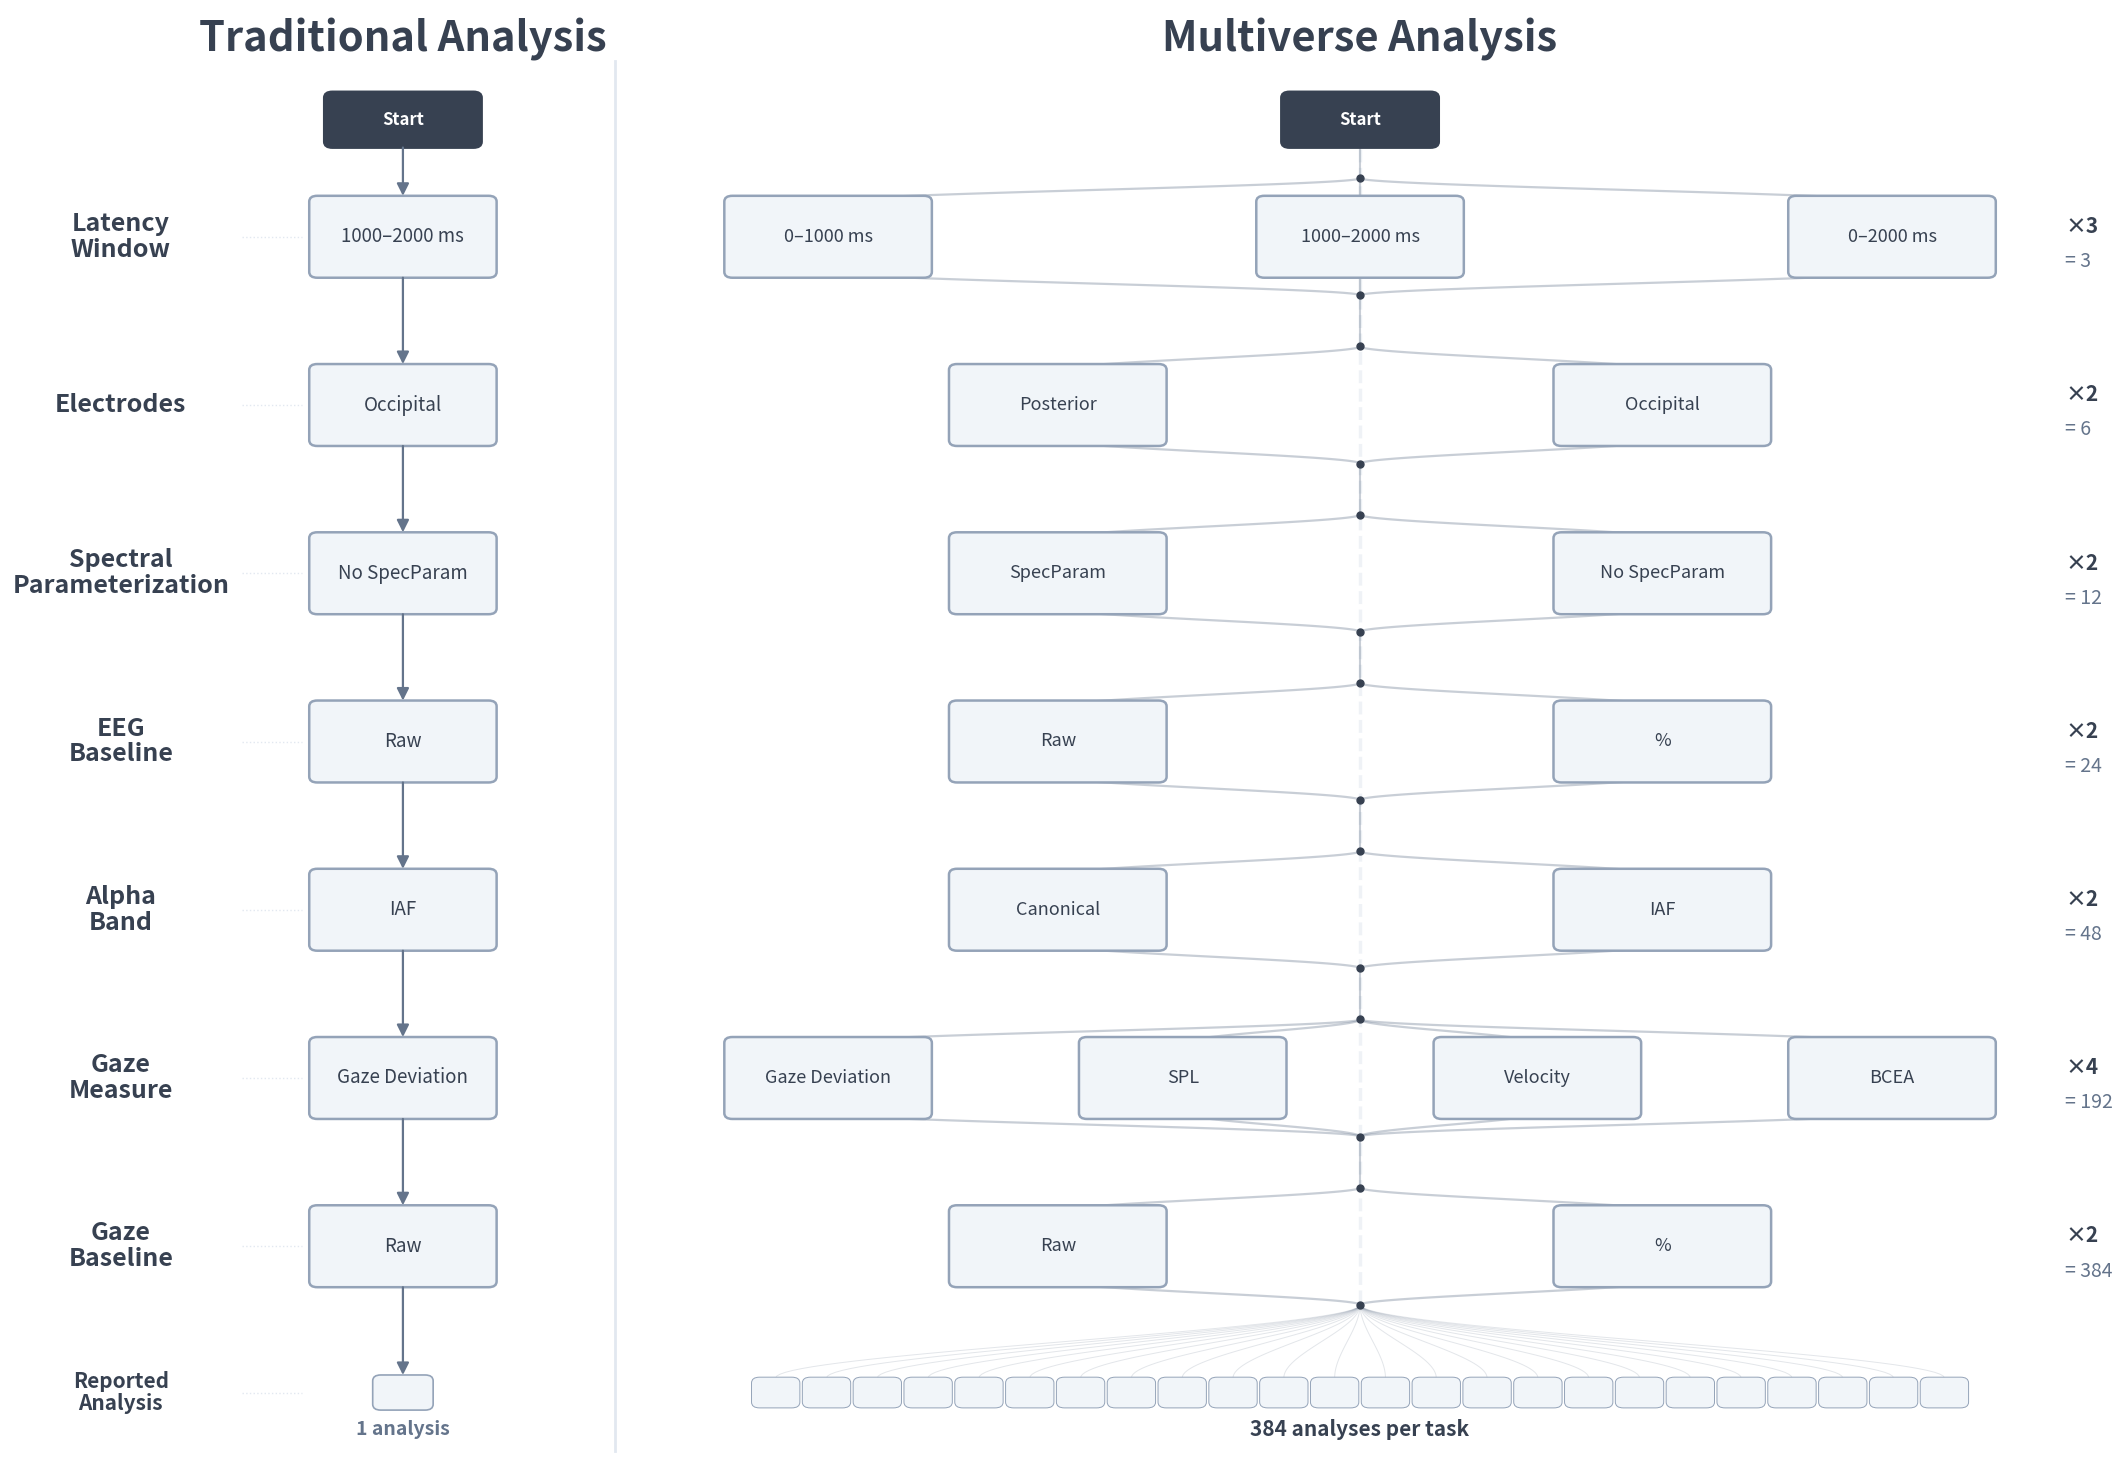

Reproduce this figure in Python. (Note: this script raises an exception after producing the figure.)
"""
AOC Multiverse — Traditional vs Multiverse Analysis Comparison
Single presentation figure showing one arbitrary analysis path (traditional)
alongside all specifications (multiverse) using trunk-and-reconverge layout.
"""

import matplotlib.pyplot as plt
import matplotlib.patches as mpatches
import numpy as np

OUT_GH = ("/Users/<user>/Documents/GitHub/AOC/multiverse/decision_tree/"
          "AOC_multiverse_decision_tree_traditional_vs_multiverse.png")
OUT_SC = ("/Volumes/g_psyplafor_methlab$/Students/Arne/AOC/"
          "figures/multiverse/decision_tree/"
          "AOC_multiverse_decision_tree_traditional_vs_multiverse.png")

# ── Palette (minimal, near-monochrome) ───────────────────────────────────
CHARCOAL  = "#374151"
SLATE     = "#64748B"
LIGHT_BG  = "#F1F5F9"
BORDER    = "#94A3B8"
GUIDE     = "#E2E8F0"

# ── 7 decisions (display order) ──────────────────────────────────────────
decisions = [
    {"label": "Latency\nWindow",               "trad": "1000–2000 ms",   "multi": ["0–1000 ms", "1000–2000 ms", "0–2000 ms"]},
    {"label": "Electrodes",          "trad": "Occipital",   "multi": ["Posterior", "Occipital"]},
    {"label": "Spectral\nParameterization",    "trad": "No SpecParam", "multi": ["SpecParam", "No SpecParam"]},
    {"label": "EEG\nBaseline",       "trad": "Raw",         "multi": ["Raw", "%"]},
    {"label": "Alpha\nBand",         "trad": "IAF",         "multi": ["Canonical", "IAF"]},
    {"label": "Gaze\nMeasure",       "trad": "Gaze Deviation",   "multi": ["Gaze Deviation", "SPL", "Velocity", "BCEA"]},
    {"label": "Gaze\nBaseline",      "trad": "Raw",         "multi": ["Raw", "%"]},
]
N = len(decisions)

# ── Figure & axes ────────────────────────────────────────────────────────
fig, ax = plt.subplots(figsize=(26, 19), facecolor="white")
ax.set_xlim(0, 1)
ax.set_ylim(0, 1)
ax.axis("off")

# ── Spatial zones ────────────────────────────────────────────────────────
LABEL_CX    = 0.055
TRAD_CX     = 0.195
DIVIDER_X   = 0.30
MULTI_L     = 0.37
MULTI_R     = 0.97
MULTI_TRUNK = (MULTI_L + MULTI_R) / 2

Y_ROOT   = 0.925
Y_TOP    = 0.845
Y_BOT    = 0.155
Y_LEAF   = 0.055
NODE_H   = 0.048
GAP      = 0.012
BOX_PAD  = 0.004

y_levels = np.linspace(Y_TOP, Y_BOT, N)


# ── Drawing helpers ──────────────────────────────────────────────────────
def rbox(cx, cy, w, h, fc, text, fs=10, tc="white", bold=False,
         ec=None, lw=2):
    ax.add_patch(mpatches.FancyBboxPatch(
        (cx - w / 2, cy - h / 2), w, h,
        boxstyle=mpatches.BoxStyle.Round(pad=BOX_PAD),
        facecolor=fc, edgecolor=ec or fc, linewidth=lw,
        zorder=3, transform=ax.transAxes, clip_on=False))
    if text:
        ax.text(cx, cy, text, ha="center", va="center", fontsize=fs,
                color=tc, fontweight="bold" if bold else "normal",
                fontfamily="sans-serif", transform=ax.transAxes,
                zorder=4, linespacing=1.15)


def scurve(x1, y1, x2, y2, col=SLATE, lw=1.6, alpha=0.35):
    t = np.linspace(0, 1, 40)
    s = 3 * t**2 - 2 * t**3
    ax.plot(x1 + (x2 - x1) * s, y1 + (y2 - y1) * t,
            color=col, lw=lw, alpha=alpha, solid_capstyle="round",
            transform=ax.transAxes, zorder=1)


def varrow(x, y1, y2, col=SLATE, lw=1.6):
    ax.annotate(
        "",
        xy=(x, y2),
        xytext=(x, y1),
        xycoords=ax.transAxes,
        textcoords=ax.transAxes,
        arrowprops=dict(
            arrowstyle="-|>",
            color=col,
            lw=lw,
            shrinkA=0,
            shrinkB=0,
            mutation_scale=18,
        ),
        zorder=5,
    )


# ── Titles ───────────────────────────────────────────────────────────────
ax.text(TRAD_CX, 0.98, "Traditional Analysis",
        ha="center", va="center", fontsize=30, fontweight="bold",
        color=CHARCOAL, fontfamily="sans-serif")
ax.text(MULTI_TRUNK, 0.98, "Multiverse Analysis",
        ha="center", va="center", fontsize=30, fontweight="bold",
        color=CHARCOAL, fontfamily="sans-serif")

# ── Divider ──────────────────────────────────────────────────────────────
ax.plot([DIVIDER_X, DIVIDER_X], [0.015, 0.965],
        color=GUIDE, lw=2, transform=ax.transAxes, zorder=0)

# ── Start nodes (wide rounded rectangle, not a circle) ──────────────────
start_w, start_h = 0.07, 0.030
rbox(TRAD_CX, Y_ROOT, start_w, start_h, CHARCOAL, "Start",
     fs=12, tc="white", bold=True)
rbox(MULTI_TRUNK, Y_ROOT, start_w, start_h, CHARCOAL, "Start",
     fs=12, tc="white", bold=True)

# ── Multiverse trunk (background dashed line) ───────────────────────────
ax.plot([MULTI_TRUNK, MULTI_TRUNK],
        [Y_ROOT - start_h / 2 - 0.005, y_levels[-1] - NODE_H / 2 - GAP - 0.005],
        color=GUIDE, lw=2.5, ls="--", alpha=0.55,
        transform=ax.transAxes, zorder=0)

# ── Draw each decision level ────────────────────────────────────────────
running = 1

for i, dec in enumerate(decisions):
    y = y_levels[i]
    opts = dec["multi"]
    n_opts = len(opts)
    running *= n_opts

    # ── Decision label (far left) ──
    ax.text(LABEL_CX, y, dec["label"], ha="center", va="center",
            fontsize=18, color=CHARCOAL, fontweight="bold",
            fontfamily="sans-serif", transform=ax.transAxes,
            linespacing=1.1)

    # Dotted guideline across
    ax.plot([LABEL_CX + 0.06, TRAD_CX - 0.05], [y, y],
            color=GUIDE, lw=1, ls=":", transform=ax.transAxes, zorder=0)

    # ── TRADITIONAL: single box ──
    prev_bot = ((Y_ROOT - start_h / 2 - BOX_PAD)
                if i == 0 else (y_levels[i - 1] - NODE_H / 2 - BOX_PAD))
    rbox(TRAD_CX, y, 0.085, NODE_H, LIGHT_BG, dec["trad"],
         fs=13.5, tc=CHARCOAL, ec=BORDER, lw=1.8)
    varrow(TRAD_CX, prev_bot, y + NODE_H / 2 + BOX_PAD)

    # ── MULTIVERSE: trunk → fan out → boxes → fan in ──
    span = MULTI_R - MULTI_L
    if n_opts == 2:
        half = span * 0.25
        opt_xs = [MULTI_TRUNK - half, MULTI_TRUNK + half]
    elif n_opts <= 4:
        m = span * 0.06
        opt_xs = list(np.linspace(MULTI_L + m, MULTI_R - m, n_opts))
    else:
        m = span * 0.03
        opt_xs = list(np.linspace(MULTI_L + m, MULTI_R - m, n_opts))

    bw = 0.10 if n_opts <= 2 else (0.095 if n_opts <= 4 else 0.08)

    split_y = y + NODE_H / 2 + GAP + 0.004
    conv_y  = y - NODE_H / 2 - GAP - 0.004

    # Trunk segment from previous converge to this split
    if i == 0:
        ax.plot([MULTI_TRUNK, MULTI_TRUNK],
                [Y_ROOT - start_h / 2, split_y],
                color=SLATE, lw=1.5, alpha=0.35, transform=ax.transAxes, zorder=1)
    else:
        prev_conv = y_levels[i - 1] - NODE_H / 2 - GAP - 0.004
        ax.plot([MULTI_TRUNK, MULTI_TRUNK], [prev_conv, split_y],
                color=SLATE, lw=1.5, alpha=0.35, transform=ax.transAxes, zorder=1)

    # Split dot
    ax.plot(MULTI_TRUNK, split_y, "o", color=CHARCOAL, markersize=5,
            zorder=5, transform=ax.transAxes)

    for ox, label in zip(opt_xs, opts):
        scurve(MULTI_TRUNK, split_y, ox, y + NODE_H / 2)
        scurve(ox, y - NODE_H / 2, MULTI_TRUNK, conv_y)
        rbox(ox, y, bw, NODE_H, LIGHT_BG, label,
             fs=13 if n_opts <= 4 else 12, tc=CHARCOAL, ec=BORDER, lw=1.8)

    # Converge dot
    ax.plot(MULTI_TRUNK, conv_y, "o", color=CHARCOAL, markersize=5,
            zorder=5, transform=ax.transAxes)

    # Universe count (right margin, outside plot area)
    ax.text(1.02, y + 0.007, f"×{n_opts}", ha="left", va="center",
            fontsize=15, color=CHARCOAL, fontweight="bold",
            fontfamily="sans-serif", transform=ax.transAxes)
    ax.text(1.02, y - 0.017, f"= {running:,}", ha="left", va="center",
            fontsize=14, color=SLATE,
            fontfamily="sans-serif", transform=ax.transAxes)

# ── Leaf level ───────────────────────────────────────────────────────────
# Label
ax.text(LABEL_CX, Y_LEAF, "Reported\nAnalysis", ha="center", va="center",
        fontsize=15, color=CHARCOAL, fontweight="bold",
        fontfamily="sans-serif", transform=ax.transAxes, linespacing=1.1)
ax.plot([LABEL_CX + 0.06, TRAD_CX - 0.05], [Y_LEAF, Y_LEAF],
        color=GUIDE, lw=1, ls=":", transform=ax.transAxes, zorder=0)

# Traditional: arrow → one tiny box
rbox(TRAD_CX, Y_LEAF, 0.022, 0.016, LIGHT_BG, "", ec=BORDER, lw=1.2)
varrow(TRAD_CX, y_levels[-1] - NODE_H / 2 - BOX_PAD, Y_LEAF + 0.008 + BOX_PAD)
ax.text(TRAD_CX, Y_LEAF - 0.025, "1 analysis", ha="center", va="center",
        fontsize=14, color=SLATE, fontweight="bold",
        fontfamily="sans-serif", transform=ax.transAxes)

# Multiverse: fan out to many tiny boxes
last_conv = y_levels[-1] - NODE_H / 2 - GAP - 0.004
n_tiny = 24
tiny_xs = np.linspace(MULTI_L + 0.01, MULTI_R - 0.01, n_tiny)
for tx in tiny_xs:
    scurve(MULTI_TRUNK, last_conv, tx, Y_LEAF + 0.010,
           col=SLATE, lw=0.7, alpha=0.18)
    rbox(tx, Y_LEAF, 0.016, 0.013, LIGHT_BG, "", ec=BORDER, lw=0.7)

ax.text(MULTI_TRUNK, Y_LEAF - 0.025, f"{running:,} analyses per task",
        ha="center", va="center", fontsize=15, color=CHARCOAL,
        fontweight="bold", fontfamily="sans-serif", transform=ax.transAxes)

# ── Save ─────────────────────────────────────────────────────────────────
import os
for path in (OUT_GH, OUT_SC):
    os.makedirs(os.path.dirname(path), exist_ok=True)
    fig.savefig(path, dpi=200, bbox_inches="tight", facecolor="white")
    print(f"Saved: {path}")
plt.close(fig)
